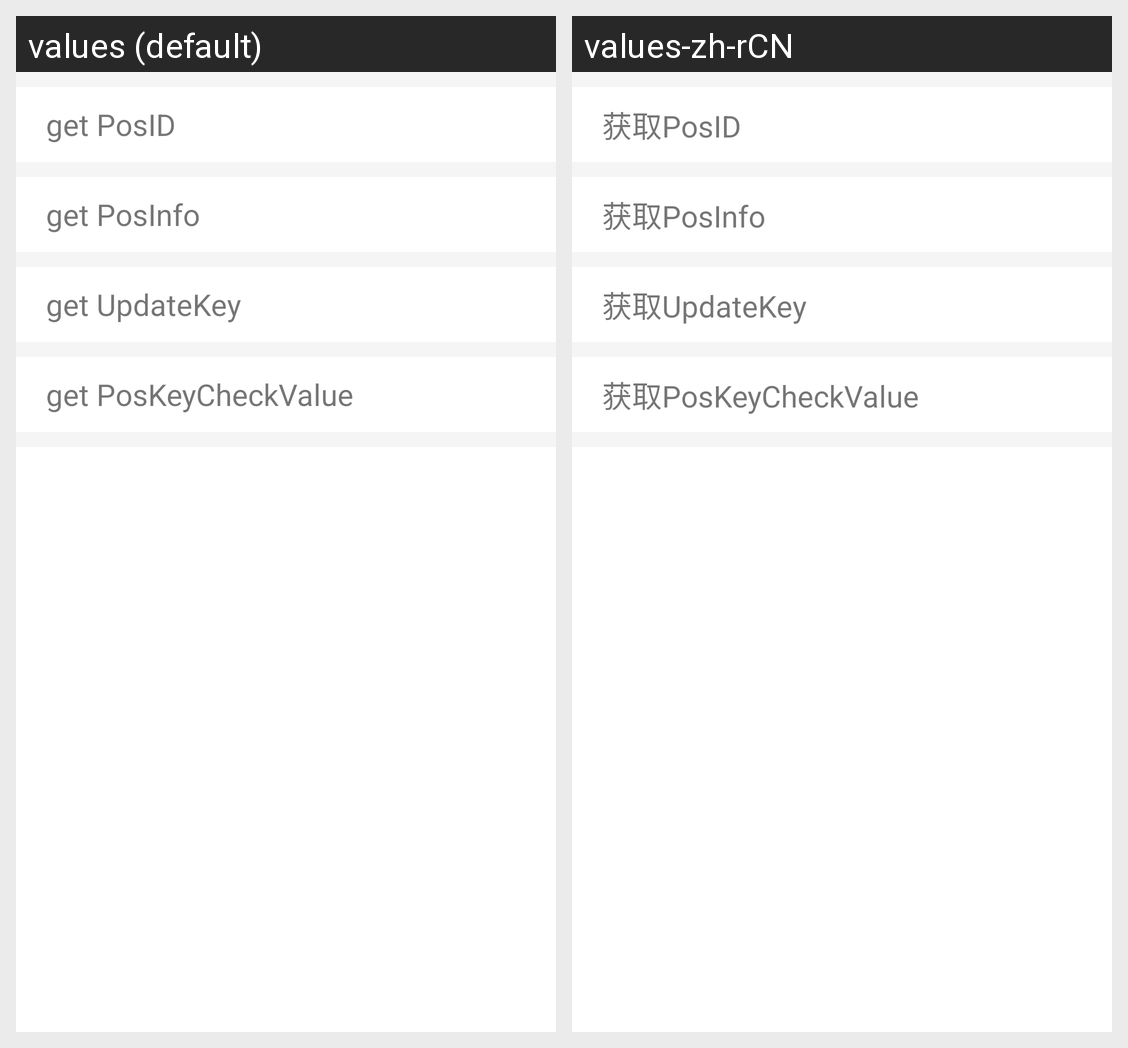

Here is an Android app screen in its default locale and in the app's own translations. Write out the translated-string differences for the strings that appear on this screen.
Android screen res/layout/fragment_device_info.xml rendered under 2 locales, left to right: values (default), values-zh-rCN. Device: Nexus 5 (rendered at 1080×1920; each locale shown at half size, 540×960, under a caption strip naming it); theme Theme.Despreaddemo.
Strings drawn on this screen, with the default value and each locale's value (text and hints the layout hard-codes, and strings that could not be matched under every locale, appear in the picture but are not listed):

get_pos_id
  values: get PosID
  values-zh-rCN: 获取PosID

get_info
  values: get PosInfo
  values-zh-rCN: 获取PosInfo

get_update_key
  values: get UpdateKey
  values-zh-rCN: 获取UpdateKey

get_key_checkvalue
  values: get PosKeyCheckValue
  values-zh-rCN: 获取PosKeyCheckValue
